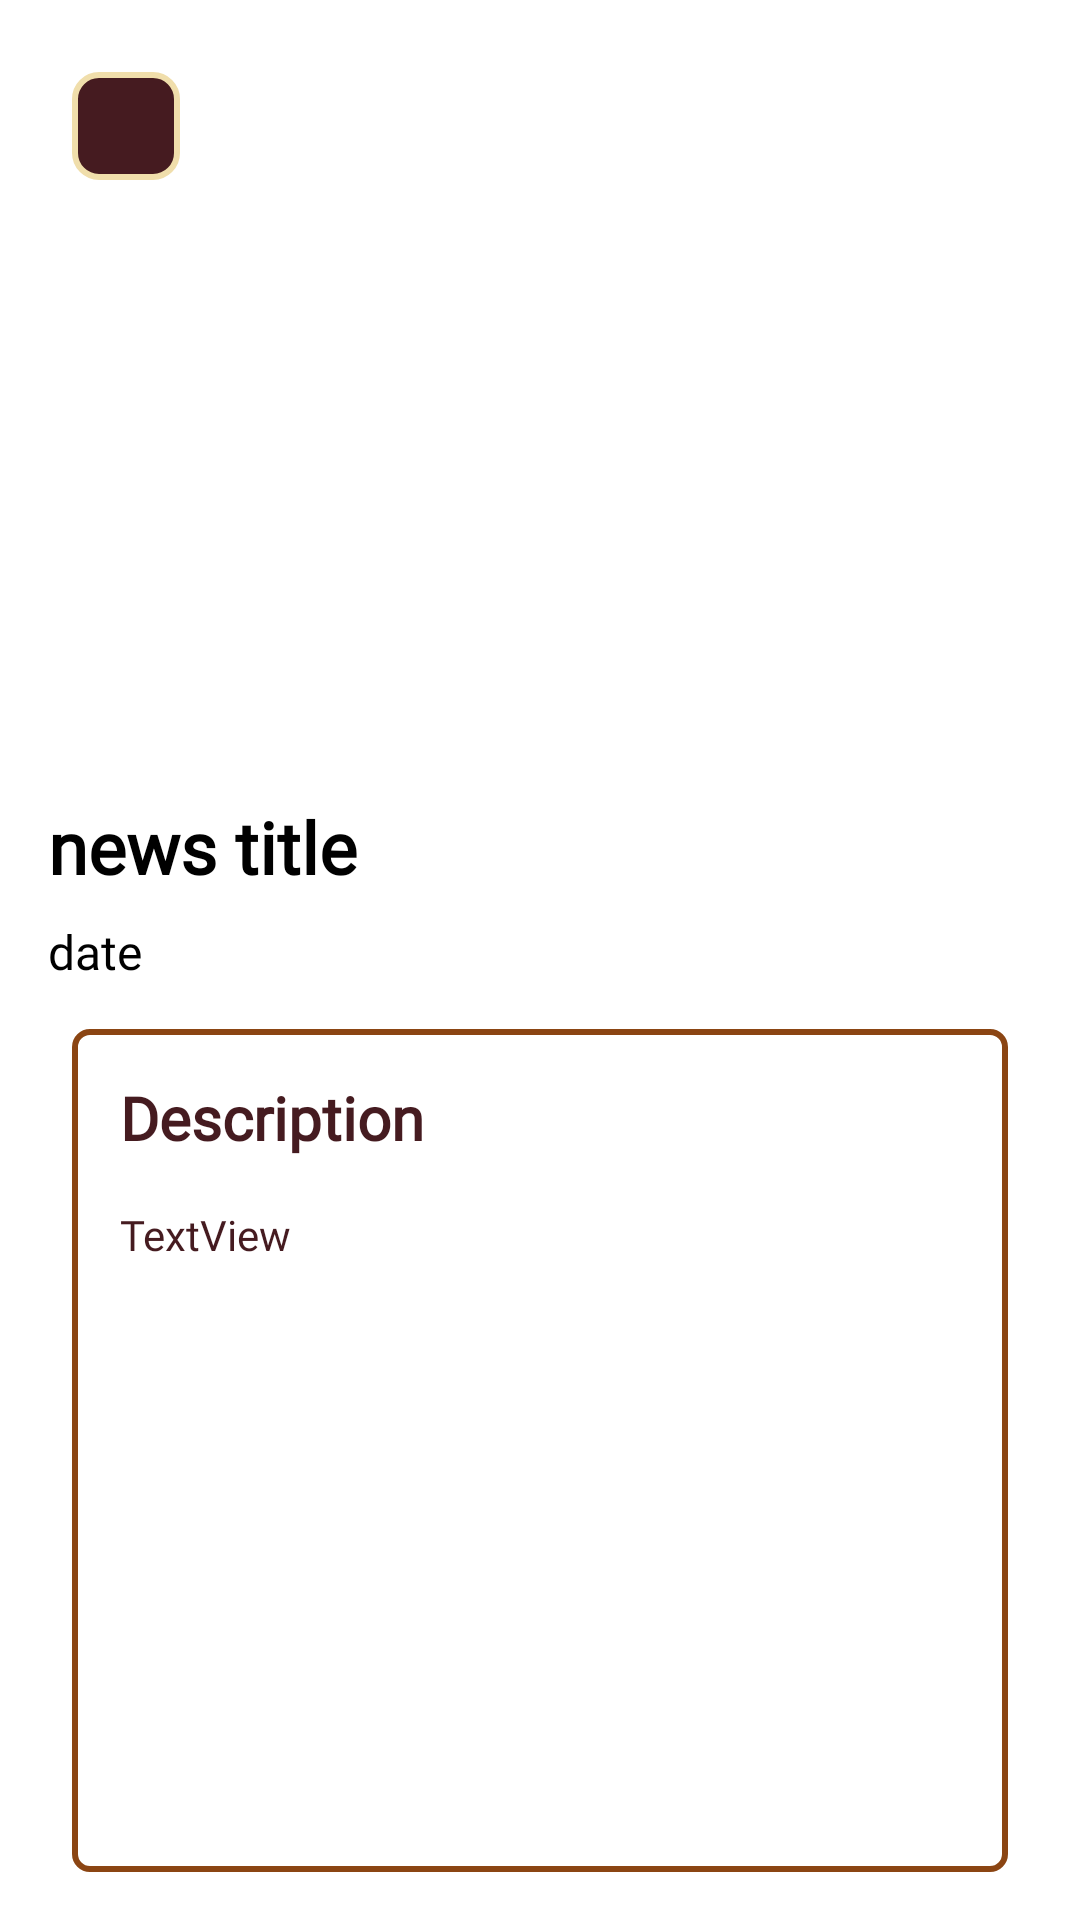

The Android layout XML behind this screen, and the referenced resources:
<!-- AndroidManifest.xml: application theme Theme.BatikCapstone -->
<!-- res/layout/activity_news_detail.xml -->
<?xml version="1.0" encoding="utf-8"?>
<androidx.constraintlayout.widget.ConstraintLayout xmlns:android="http://schemas.android.com/apk/res/android"
    xmlns:app="http://schemas.android.com/apk/res-auto"
    xmlns:tools="http://schemas.android.com/tools"
    android:layout_width="match_parent"
    android:layout_height="match_parent"
    tools:context=".ui.news.NewsDetailActivity">

    <androidx.constraintlayout.widget.ConstraintLayout
        android:id="@+id/constraintLayout4"
        android:layout_width="0dp"
        android:layout_height="250dp"
        android:background="@drawable/batik2"
        app:layout_constraintEnd_toEndOf="parent"
        app:layout_constraintStart_toStartOf="parent"
        app:layout_constraintTop_toTopOf="parent">

        <ImageView
            android:id="@+id/btn_back"
            android:layout_width="36dp"
            android:layout_height="36dp"
            android:layout_marginStart="24dp"
            android:layout_marginTop="24dp"
            android:padding="7dp"
            android:background="@drawable/custom_backbuttonbackground"
            app:layout_constraintStart_toStartOf="parent"
            app:layout_constraintTop_toTopOf="parent"
            app:srcCompat="@drawable/baseline_arrow_back_24"
            app:tint="@color/white" />

    </androidx.constraintlayout.widget.ConstraintLayout>

    <ScrollView
        android:layout_width="0dp"
        android:layout_height="0dp"
        android:layout_marginStart="24dp"
        android:layout_marginTop="15dp"
        android:layout_marginEnd="24dp"
        android:layout_marginBottom="16dp"
        android:scrollbars="none"
        android:background="@drawable/custom_batik_detail_container"
        app:layout_constraintBottom_toBottomOf="parent"
        app:layout_constraintEnd_toEndOf="parent"
        app:layout_constraintStart_toStartOf="parent"
        app:layout_constraintTop_toBottomOf="@+id/detail_postDate">

        <androidx.constraintlayout.widget.ConstraintLayout
            android:layout_width="match_parent"
            android:layout_height="wrap_content"
            app:layout_constraintEnd_toEndOf="parent"
            app:layout_constraintStart_toStartOf="parent"
            app:layout_constraintTop_toBottomOf="@+id/detail_postDate">

            <TextView
                android:id="@+id/textView3"
                android:layout_width="wrap_content"
                android:layout_height="wrap_content"
                android:layout_marginStart="16dp"
                android:layout_marginTop="16dp"
                android:text="@string/default_description_title"
                android:textAppearance="@style/textStyle_semititle"
                app:layout_constraintStart_toStartOf="parent"
                app:layout_constraintTop_toTopOf="parent" />

            <TextView
                android:id="@+id/detail_desc"
                android:layout_width="0dp"
                android:layout_height="wrap_content"
                android:layout_marginTop="16dp"
                android:layout_marginEnd="16dp"
                android:layout_marginBottom="16dp"
                android:justificationMode="inter_word"
                android:text="@string/default_textview"
                android:textAppearance="@style/textStyle_desc"
                app:layout_constraintBottom_toBottomOf="parent"
                app:layout_constraintEnd_toEndOf="parent"
                app:layout_constraintStart_toStartOf="@+id/textView3"
                app:layout_constraintTop_toBottomOf="@+id/textView3"
                tools:targetApi="o" />

        </androidx.constraintlayout.widget.ConstraintLayout>
    </ScrollView>

    <TextView
        android:id="@+id/detail_title"
        android:layout_width="0dp"
        android:layout_height="wrap_content"
        android:layout_marginStart="16dp"
        android:layout_marginTop="16dp"
        android:layout_marginEnd="16dp"
        android:text="@string/detail_news_name"
        android:textAppearance="@style/textStyle_title"
        android:textColor="@color/black"
        app:layout_constraintEnd_toEndOf="parent"
        app:layout_constraintStart_toStartOf="parent"
        app:layout_constraintTop_toBottomOf="@+id/constraintLayout4" />

    <TextView
        android:id="@+id/detail_postDate"
        android:layout_width="0dp"
        android:layout_height="wrap_content"
        android:layout_marginTop="8dp"
        android:layout_marginEnd="16dp"
        android:text="@string/detail_news_date_title"
        android:textAppearance="@style/textStyle_subtitle"
        android:textColor="@color/black"
        app:layout_constraintEnd_toEndOf="parent"
        app:layout_constraintStart_toStartOf="@+id/detail_title"
        app:layout_constraintTop_toBottomOf="@+id/detail_title" />

</androidx.constraintlayout.widget.ConstraintLayout>
<!-- resources referenced by this layout -->
<resources>
  <color name="black">#FF000000</color>
  <color name="white">#FFFFFFFF</color>
  <!-- drawable custom_backbuttonbackground (drawable) -->
  <?xml version="1.0" encoding="utf-8"?>
  <shape xmlns:android="http://schemas.android.com/apk/res/android">
      <solid android:color="@color/primary" /> 
      <stroke
          android:color="@color/secondary"
          android:width="2dp"
          />
      <corners android:radius="8dp" /> 
  </shape>
  <!-- drawable custom_batik_detail_container (drawable) -->
  <shape xmlns:android="http://schemas.android.com/apk/res/android">
      <solid android:color="#FFFFFF" /> 
      <stroke
          android:width="2dp"
          android:color="#8B4513" /> 
      <corners android:radius="5dp" /> 
  </shape>
  <string name="default_description_title">Description</string>
  <string name="default_textview" translatable="false">TextView</string>
  <string name="detail_news_date_title">date</string>
  <string name="detail_news_name">news title</string>
  <style name="textStyle_desc">
          <item name="android:textColor">@color/primary</item>
          <item name="android:textSize">14sp</item>
          <item name="android:fontFamily">@font/lancelot</item>
      </style>
  <style name="textStyle_semititle">
          <item name="android:textStyle">bold</item>
          <item name="android:textColor">@color/primary</item>
          <item name="android:textSize">20sp</item>
          <item name="android:fontFamily">@font/lancelot</item>
      </style>
  <style name="textStyle_subtitle">
          <item name="android:textColor">@color/primary</item>
          <item name="android:textSize">16sp</item>
          <item name="android:fontFamily">@font/lancelot</item>
      </style>
  <style name="textStyle_title">
          <item name="android:textStyle">bold</item>
          <item name="android:textColor">@color/primary</item>
          <item name="android:textSize">24sp</item>
          <item name="android:fontFamily">@font/lancelot</item>
      </style>
  <style name="Theme.BatikCapstone" parent="Theme.MaterialComponents.Light.NoActionBar">
          
          <item name="colorPrimary">@color/primary</item>
          <item name="colorPrimaryVariant">@color/secondary</item>
          <item name="colorOnPrimary">@color/white</item>
          
          <item name="colorSecondary">@color/teal_200</item>
          <item name="colorSecondaryVariant">@color/teal_700</item>
          <item name="colorOnSecondary">@color/black</item>
          
          <item name="android:statusBarColor">@color/primary</item>
          
      </style>
  <color name="primary">#451B20</color>
  <color name="secondary">#F0DEAB</color>
  <color name="teal_200">#FF03DAC5</color>
  <color name="teal_700">#FF018786</color>
</resources>
